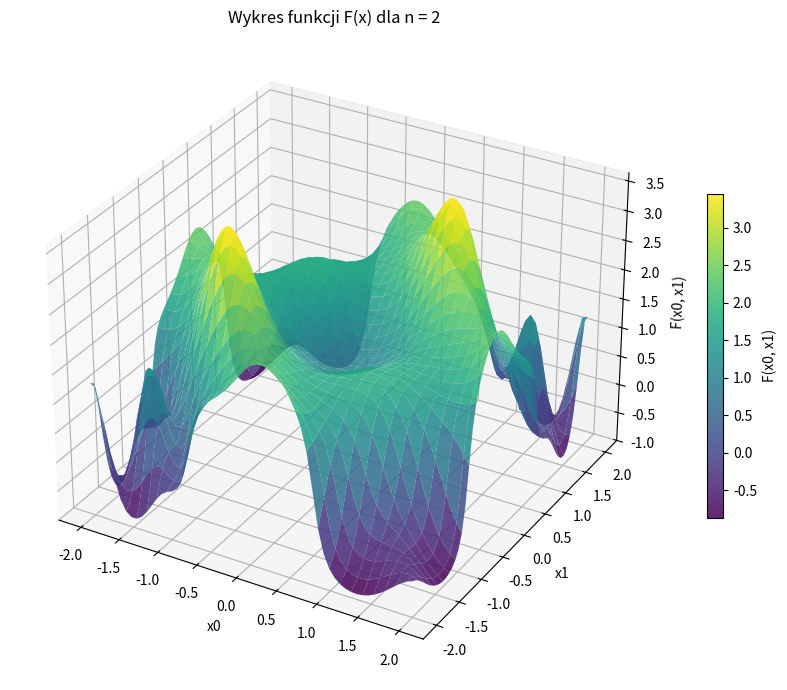

Source code (Python):
import math
import numpy as np
import matplotlib.pyplot as plt
from functools import reduce
import operator


def F(x):
    n = len(x)
    S = sum(x)
    P = reduce(operator.mul, x, 1)
    iloczyn_sin = reduce(operator.mul, (math.sin(xi * S) for xi in x), 1)
    czlon1 = math.exp(iloczyn_sin)
    suma_kwadratow = sum(xi**2 for xi in x)
    czlon2 = math.atan(math.cos(P) * suma_kwadratow)
    return czlon1 + czlon2

punkty = [
    [1],
    [1, 1],
    [1, 1, 1],
    [1, 1, 1, 1],
]
oczekiwane = [
    2.815144113934526,
    3.110161463822092,
    2.020829344398486,
    2.525676262264662,
]
print(f"{'x':>20}  {'F(x)':>22}  {'oczekiwane':>22}  {'blad':>12}")
print("-" * 82)
for x_test, ocz in zip(punkty, oczekiwane):
    wynik = F(x_test)
    blad = abs(wynik - ocz)
    print(f"{str(x_test):>20}  {wynik:>22.15f}  {ocz:>22.15f}  {blad:>12.2e}")

grid_pts = 60
xi_vals = np.linspace(-2, 2, grid_pts)
X0, X1 = np.meshgrid(xi_vals, xi_vals)

Z = np.zeros((grid_pts, grid_pts))
for i in range(grid_pts):
    for j in range(grid_pts):
        try:
            Z[i, j] = F([X0[i, j], X1[i, j]])
        except (OverflowError, ValueError):
            Z[i, j] = float('nan')

print(f"min F = {np.nanmin(Z):.4f}, max F = {np.nanmax(Z):.4f}")

fig = plt.figure(figsize=(10, 7))
ax = fig.add_subplot(111, projection='3d')
surf = ax.plot_surface(X0, X1, Z, cmap='viridis', alpha=0.85, linewidth=0, antialiased=True)
fig.colorbar(surf, ax=ax, shrink=0.5, label='F(x0, x1)')
ax.set_title('Wykres funkcji F(x) dla n = 2')
ax.set_xlabel('x0')
ax.set_ylabel('x1')
ax.set_zlabel('F(x0, x1)')
plt.tight_layout()
plt.show()
